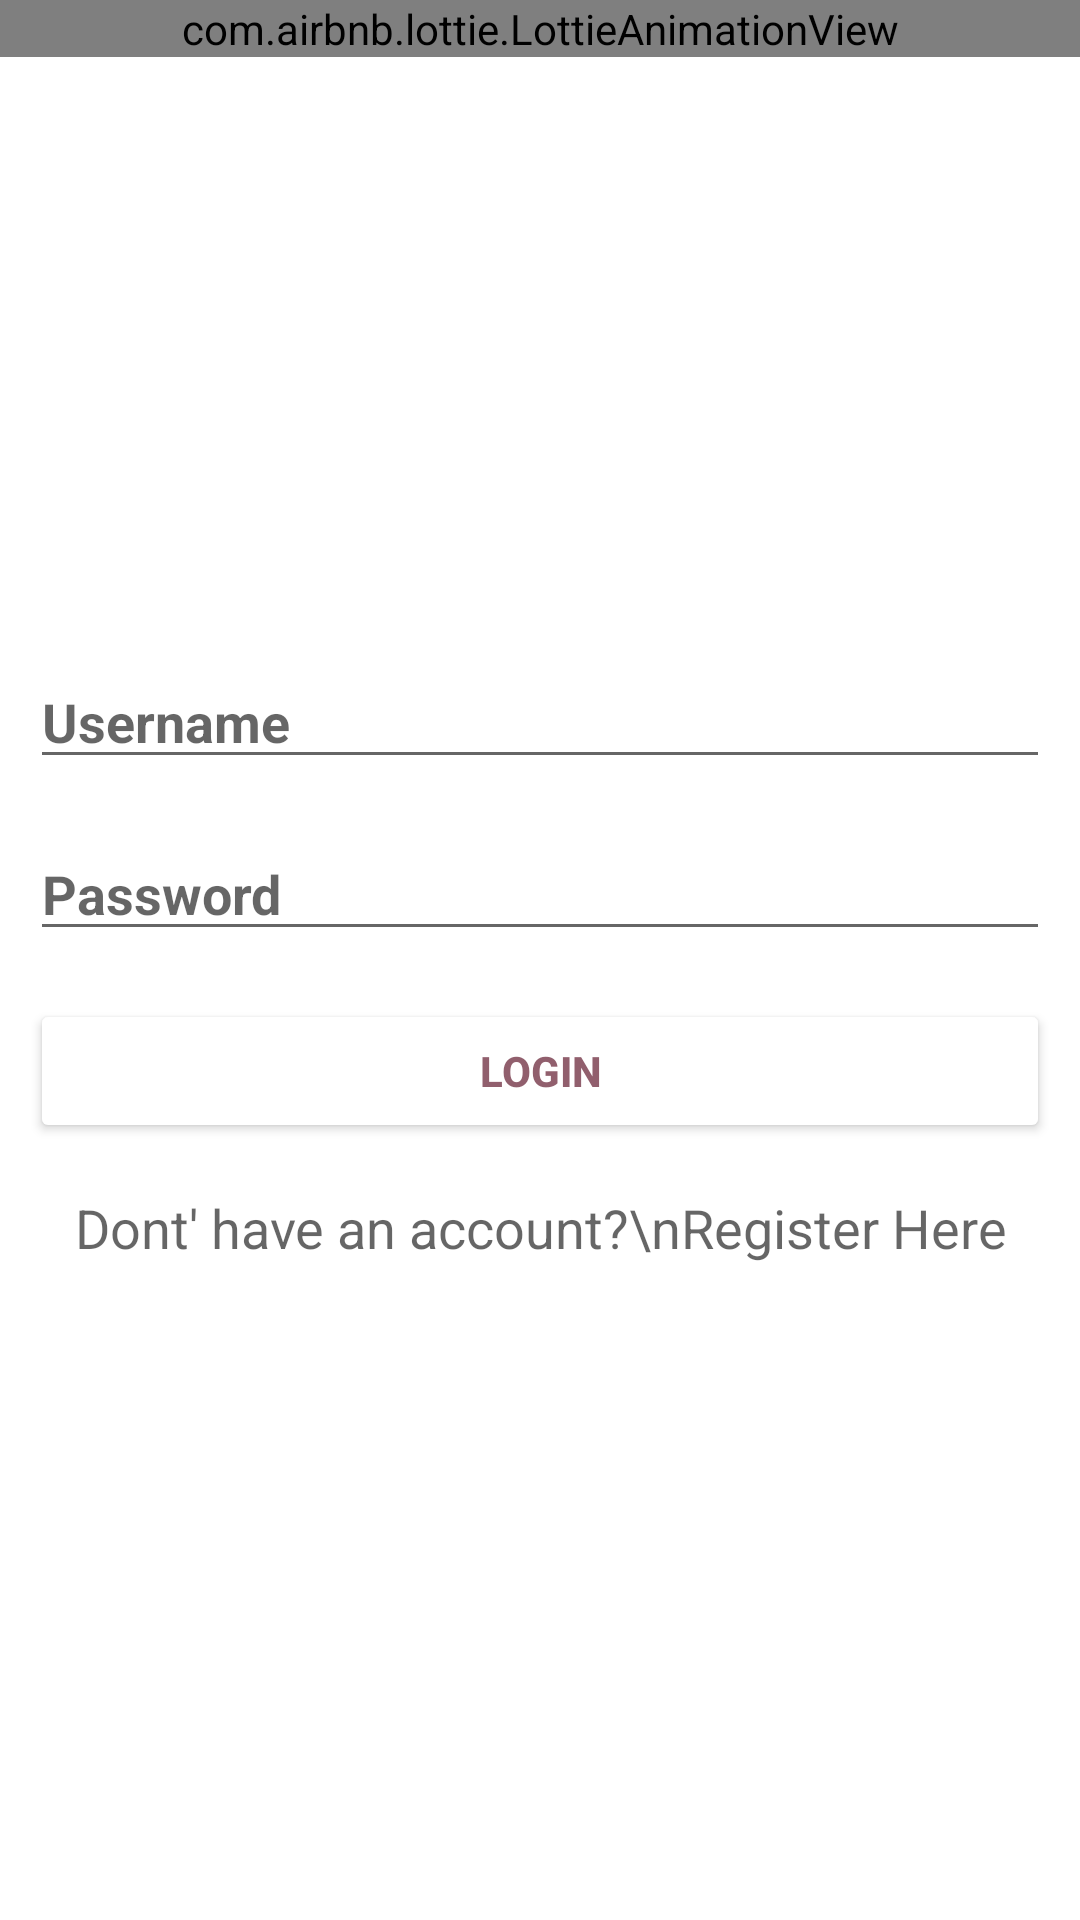

Layout XML and referenced resources for this Android screen:
<!-- AndroidManifest.xml: application theme Theme.TaskManagement -->
<!-- res/layout/activity_login_staff.xml -->
<?xml version="1.0" encoding="utf-8"?>
<RelativeLayout xmlns:android="http://schemas.android.com/apk/res/android"
    xmlns:app="http://schemas.android.com/apk/res-auto"
    xmlns:tools="http://schemas.android.com/tools"
    android:layout_width="match_parent"
    android:layout_height="match_parent"
    tools:context="com.example.taskmanagement.LoginStaffActivity">

    <com.airbnb.lottie.LottieAnimationView
        android:id="@+id/animationView"
        android:layout_width="match_parent"
        android:layout_height="wrap_content"
        app:layout_constraintBottom_toBottomOf="parent"
        app:layout_constraintEnd_toEndOf="parent"
        app:layout_constraintHorizontal_bias="0.0"
        app:layout_constraintStart_toStartOf="parent"
        app:layout_constraintTop_toTopOf="parent"
        app:layout_constraintVertical_bias="0.0"
        app:lottie_autoPlay="true"
        app:lottie_fileName="backg1.json"
        app:lottie_loop="true"
        tools:ignore="MissingConstraints" />

    <LinearLayout
        android:layout_width="match_parent"
        android:layout_height="wrap_content"
        android:layout_centerVertical="true"
        android:orientation="vertical"
        android:padding="10dp">


        <EditText
            android:id="@+id/StaffUsername"
            android:textStyle="bold"
            android:layout_width="match_parent"
            android:layout_height="wrap_content"
            android:layout_marginBottom="8dp"
            android:layout_marginTop="8dp"
            android:hint="Username"
            android:inputType="text" />

        <EditText
            android:id="@+id/StaffPassword"
            android:textStyle="bold"
            android:layout_width="match_parent"
            android:layout_height="wrap_content"
            android:layout_marginBottom="8dp"
            android:layout_marginTop="8dp"
            android:fontFamily="sans-serif"
            android:hint="Password"
            android:inputType="textPassword" />

        <Button
            android:id="@+id/btnLogin2"
            android:textColor="#915F6D"
            android:textStyle="bold"
            android:backgroundTint="@color/teal_200"
            android:layout_width="match_parent"
            android:layout_height="wrap_content"
            android:layout_marginBottom="8dp"
            android:layout_marginTop="8dp"
            android:text="Login" />

        <TextView
            android:id="@+id/textViewRegister2"
            android:layout_width="match_parent"
            android:layout_height="wrap_content"
            android:layout_marginBottom="8dp"
            android:layout_marginTop="8dp"
            android:text="Dont' have an account?\nRegister Here"
            android:textAlignment="center"
            android:textAppearance="@style/Base.TextAppearance.AppCompat.Medium" />

    </LinearLayout>

    <ProgressBar
        android:visibility="gone"
        android:id="@+id/progressBar2"
        android:layout_width="wrap_content"
        android:layout_height="wrap_content"
        android:layout_centerHorizontal="true"
        android:layout_centerVertical="true" />
</RelativeLayout>
<!-- resources referenced by this layout -->
<resources>
  <color name="teal_200">#FFFFFF</color>
  <style name="Theme.TaskManagement" parent="Theme.MaterialComponents.DayNight.DarkActionBar">
          
          <item name="colorPrimary">@color/purple</item>
          <item name="colorPrimaryVariant">@color/purple_700</item>
          <item name="colorOnPrimary">@color/white</item>
          
          <item name="colorSecondary">@color/white</item>
          <item name="colorSecondaryVariant">@color/teal_700</item>
          <item name="colorOnSecondary">@color/black</item>
          
          <item name="android:statusBarColor" tools:targetApi="l">?attr/colorPrimary</item>
          
      </style>
  <color name="purple">#4D0052</color>
  <color name="purple_700">#FF3700B3</color>
  <color name="white">#FFFFFFFF</color>
  <color name="teal_700">#FF018786</color>
  <color name="black">#FF000000</color>
</resources>
